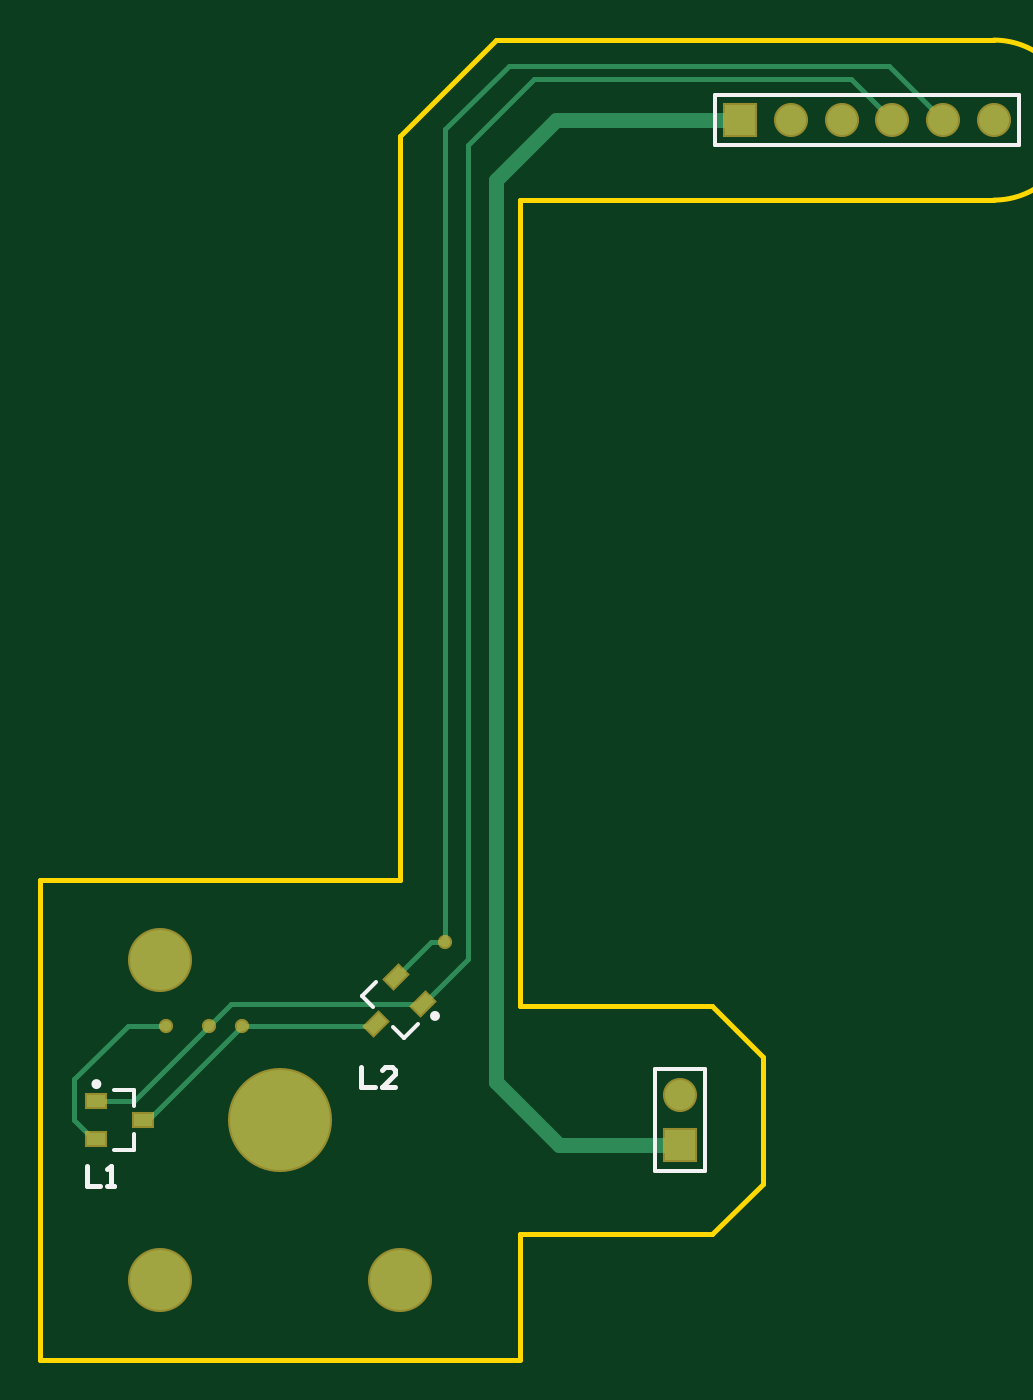
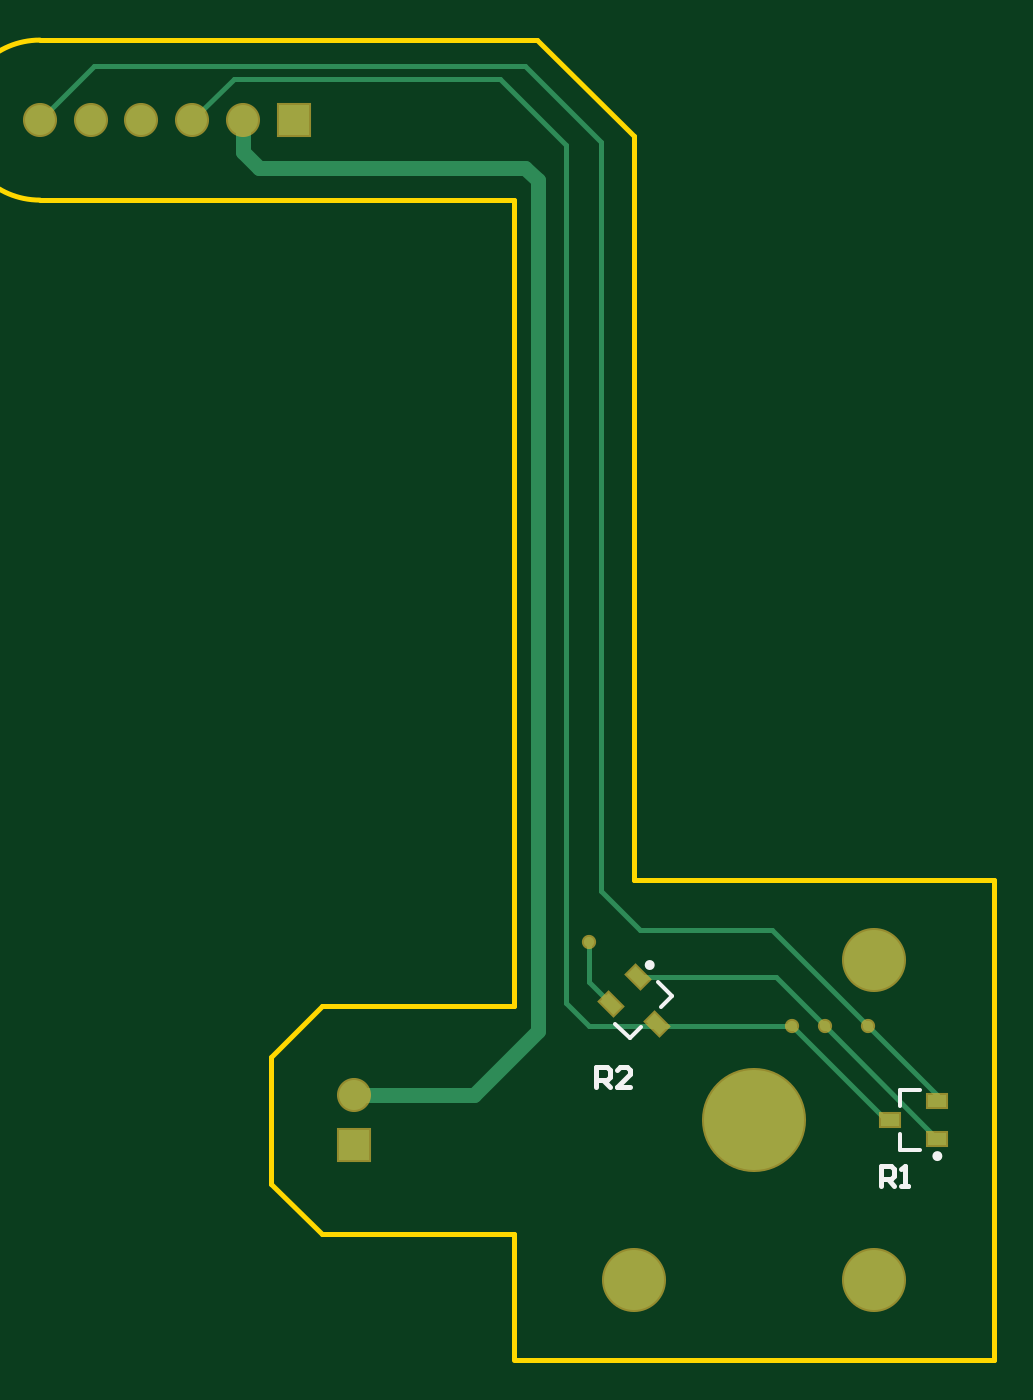
Circuit board: 9 layer files. Board 47.7 x 66.0 mm.
- bottom_copper: EncoderArm.GBL (1944 bytes)
- bottom_silk: EncoderArm.GBO (869 bytes)
- paste: EncoderArm.GBP (539 bytes)
- bottom_mask: EncoderArm.GBS (998 bytes)
- outline: EncoderArm.GM1 (576 bytes)
- top_copper: EncoderArm.GTL (1854 bytes)
- top_silk: EncoderArm.GTO (900 bytes)
- paste: EncoderArm.GTP (543 bytes)
- top_mask: EncoderArm.GTS (997 bytes)

=== bottom_copper: EncoderArm.GBL ===
G04 Layer_Physical_Order=2*
G04 Layer_Color=16711680*
%FSLAX25Y25*%
%MOIN*%
G70*
G01*
G75*
G04:AMPARAMS|DCode=10|XSize=23.62mil|YSize=37.4mil|CornerRadius=0mil|HoleSize=0mil|Usage=FLASHONLY|Rotation=315.000|XOffset=0mil|YOffset=0mil|HoleType=Round|Shape=Rectangle|*
%AMROTATEDRECTD10*
4,1,4,-0.02158,-0.00487,0.00487,0.02158,0.02158,0.00487,-0.00487,-0.02158,-0.02158,-0.00487,0.0*
%
%ADD10ROTATEDRECTD10*%

%ADD11R,0.03740X0.02362*%
%ADD12C,0.01000*%
%ADD13C,0.03000*%
%ADD14C,0.11811*%
%ADD15C,0.19685*%
%ADD16R,0.05906X0.05906*%
%ADD17C,0.05906*%
%ADD18R,0.05906X0.05906*%
%ADD19C,0.02000*%
D10*
X18973Y18973D02*
D03*
X28160Y22871D02*
D03*
X22871Y28160D02*
D03*
D11*
X-26870Y0D02*
D03*
X-36122Y3740D02*
D03*
Y-3740D02*
D03*
D12*
X-13941Y18441D01*
X-7500Y18500D02*
X32500D01*
X129902Y207500D02*
X140551Y196850D01*
X45000Y207500D02*
X129902D01*
X30000Y192500D02*
X45000Y207500D01*
X30000Y45000D02*
Y192500D01*
X102402Y205000D02*
X110551Y196850D01*
X50000Y205000D02*
X102402D01*
X37000Y192000D02*
X50000Y205000D01*
X-4340Y28160D02*
X22871D01*
X-14000Y18500D02*
X-4340Y28160D01*
X32500Y27211D02*
Y35000D01*
X37000Y23000D02*
Y192000D01*
X32500Y18500D02*
X37000Y23000D01*
X28160Y22871D02*
X32500Y27211D01*
X22500Y37500D02*
X30000Y45000D01*
X-3500Y37500D02*
X22500D01*
X-22500Y18500D02*
X-3500Y37500D01*
X-36000Y5000D02*
X-22500Y18500D01*
X-36000Y3862D02*
Y5000D01*
X-36122Y3740D02*
X-36000Y3862D01*
X-26000Y0D02*
X-7500Y18500D01*
X-26870Y0D02*
X-26000D01*
D13*
X45000Y187500D02*
X97500D01*
X100551Y190551D01*
Y196850D01*
X42500Y17500D02*
Y185000D01*
X45000Y187500D01*
X42500Y17500D02*
X55000Y5000D01*
X78740D01*
D14*
X-23622Y31496D02*
D03*
X23622Y-31496D02*
D03*
X-23622D02*
D03*
D15*
X0Y0D02*
D03*
D16*
X90551Y196850D02*
D03*
D17*
X100551D02*
D03*
X110551D02*
D03*
X120551D02*
D03*
X130551D02*
D03*
X140551D02*
D03*
X78740Y5000D02*
D03*
D18*
Y-5000D02*
D03*
D19*
X32500Y35000D02*
D03*
X-22500Y18500D02*
D03*
X-14000D02*
D03*
X-7500D02*
D03*
M02*

=== bottom_silk: EncoderArm.GBO ===
G04 Layer_Color=32896*
%FSLAX25Y25*%
%MOIN*%
G70*
G01*
G75*
%ADD12C,0.01000*%
%ADD20C,0.00984*%
%ADD21C,0.00787*%
D12*
X31000Y6500D02*
Y10499D01*
X29001D01*
X28334Y9832D01*
Y8499D01*
X29001Y7833D01*
X31000D01*
X29667D02*
X28334Y6500D01*
X24336D02*
X27001D01*
X24336Y9166D01*
Y9832D01*
X25002Y10499D01*
X26335D01*
X27001Y9832D01*
X-25000Y-13000D02*
Y-9001D01*
X-26999D01*
X-27666Y-9668D01*
Y-11001D01*
X-26999Y-11667D01*
X-25000D01*
X-26333D02*
X-27666Y-13000D01*
X-28999D02*
X-30332D01*
X-29665D01*
Y-9001D01*
X-28999Y-9668D01*
D20*
X20996Y30526D02*
G03*
X20996Y30526I-492J0D01*
G01*
X-35630Y-7087D02*
G03*
X-35630Y-7087I-492J0D01*
G01*
D21*
X22244Y18347D02*
X24471Y16119D01*
X27255Y18903D01*
X16119Y24471D02*
X18347Y22244D01*
X16119Y24471D02*
X18903Y27255D01*
X-28740Y2756D02*
Y5906D01*
X-32677D02*
X-28740D01*
Y-5906D02*
Y-2756D01*
X-32677Y-5906D02*
X-28740D01*
M02*

=== paste: EncoderArm.GBP ===
G04 Layer_Color=128*
%FSLAX25Y25*%
%MOIN*%
G70*
G01*
G75*
G04:AMPARAMS|DCode=10|XSize=23.62mil|YSize=37.4mil|CornerRadius=0mil|HoleSize=0mil|Usage=FLASHONLY|Rotation=315.000|XOffset=0mil|YOffset=0mil|HoleType=Round|Shape=Rectangle|*
%AMROTATEDRECTD10*
4,1,4,-0.02158,-0.00487,0.00487,0.02158,0.02158,0.00487,-0.00487,-0.02158,-0.02158,-0.00487,0.0*
%
%ADD10ROTATEDRECTD10*%

%ADD11R,0.03740X0.02362*%
D10*
X18973Y18973D02*
D03*
X28160Y22871D02*
D03*
X22871Y28160D02*
D03*
D11*
X-26870Y0D02*
D03*
X-36122Y3740D02*
D03*
Y-3740D02*
D03*
M02*

=== bottom_mask: EncoderArm.GBS ===
G04 Layer_Color=16711935*
%FSLAX25Y25*%
%MOIN*%
G70*
G01*
G75*
G04:AMPARAMS|DCode=22|XSize=31.62mil|YSize=45.4mil|CornerRadius=0mil|HoleSize=0mil|Usage=FLASHONLY|Rotation=315.000|XOffset=0mil|YOffset=0mil|HoleType=Round|Shape=Rectangle|*
%AMROTATEDRECTD22*
4,1,4,-0.02723,-0.00487,0.00487,0.02723,0.02723,0.00487,-0.00487,-0.02723,-0.02723,-0.00487,0.0*
%
%ADD22ROTATEDRECTD22*%

%ADD23R,0.04540X0.03162*%
%ADD24C,0.12611*%
%ADD25C,0.20485*%
%ADD26R,0.06706X0.06706*%
%ADD27C,0.06706*%
%ADD28R,0.06706X0.06706*%
%ADD29C,0.02800*%
D22*
X18973Y18973D02*
D03*
X28160Y22871D02*
D03*
X22871Y28160D02*
D03*
D23*
X-26870Y0D02*
D03*
X-36122Y3740D02*
D03*
Y-3740D02*
D03*
D24*
X-23622Y31496D02*
D03*
X23622Y-31496D02*
D03*
X-23622D02*
D03*
D25*
X0Y0D02*
D03*
D26*
X90551Y196850D02*
D03*
D27*
X100551D02*
D03*
X110551D02*
D03*
X120551D02*
D03*
X130551D02*
D03*
X140551D02*
D03*
X78740Y5000D02*
D03*
D28*
Y-5000D02*
D03*
D29*
X32500Y35000D02*
D03*
X-22500Y18500D02*
D03*
X-14000D02*
D03*
X-7500D02*
D03*
M02*

=== outline: EncoderArm.GM1 ===
G04 Layer_Color=16711935*
%FSLAX25Y25*%
%MOIN*%
G70*
G01*
G75*
%ADD12C,0.01000*%
D12*
X140551Y181102D02*
G03*
X140551Y212598I0J15748D01*
G01*
X42598Y212598D02*
X104500D01*
X23622Y193622D02*
X42598Y212598D01*
X23622Y181500D02*
Y193622D01*
X47244Y181102D02*
X140551D01*
X104500Y212598D02*
X140551D01*
X47244Y-46988D02*
Y-22500D01*
X85000D01*
X95000Y-12500D01*
Y12500D01*
X85000Y22500D02*
X95000Y12500D01*
X47244Y22500D02*
X85000D01*
X23622Y47244D02*
Y181500D01*
X47244Y22500D02*
Y181102D01*
X-47244Y47244D02*
X23622D01*
X-47244Y-47244D02*
Y47244D01*
Y-47244D02*
X47244D01*
M02*

=== top_copper: EncoderArm.GTL ===
G04 Layer_Physical_Order=1*
G04 Layer_Color=255*
%FSLAX25Y25*%
%MOIN*%
G70*
G01*
G75*
G04:AMPARAMS|DCode=10|XSize=23.62mil|YSize=37.4mil|CornerRadius=0mil|HoleSize=0mil|Usage=FLASHONLY|Rotation=315.000|XOffset=0mil|YOffset=0mil|HoleType=Round|Shape=Rectangle|*
%AMROTATEDRECTD10*
4,1,4,-0.02158,-0.00487,0.00487,0.02158,0.02158,0.00487,-0.00487,-0.02158,-0.02158,-0.00487,0.0*
%
%ADD10ROTATEDRECTD10*%

%ADD11R,0.03740X0.02362*%
%ADD12C,0.01000*%
%ADD13C,0.03000*%
%ADD14C,0.11811*%
%ADD15C,0.19685*%
%ADD16R,0.05906X0.05906*%
%ADD17C,0.05906*%
%ADD18R,0.05906X0.05906*%
%ADD19C,0.02000*%
D10*
X18973Y18973D02*
D03*
X22871Y28160D02*
D03*
X28160Y22871D02*
D03*
D11*
X-26870Y0D02*
D03*
X-36122Y-3740D02*
D03*
Y3740D02*
D03*
D12*
X32500Y35000D02*
Y195000D01*
X45000Y207500D01*
X119902D01*
X130551Y196850D01*
X112402Y205000D02*
X120551Y196850D01*
X50000Y205000D02*
X112402D01*
X37000Y192000D02*
X50000Y205000D01*
X29711Y35000D02*
X32500D01*
X22871Y28160D02*
X29711Y35000D01*
X37000Y31711D02*
Y192000D01*
X28160Y22871D02*
X37000Y31711D01*
X-30000Y18500D02*
X-22500D01*
X-40500Y8000D02*
X-30000Y18500D01*
X-40500Y0D02*
Y8000D01*
Y0D02*
X-36760Y-3740D01*
X-36122D01*
X-9629Y22871D02*
X28160D01*
X-14000Y18500D02*
X-9629Y22871D01*
X-36122Y3740D02*
X-28760D01*
X-14000Y18500D01*
X18500D02*
X18973Y18973D01*
X-7500Y18500D02*
X18500D01*
X-26000Y0D02*
X-7500Y18500D01*
X-26870Y0D02*
X-26000D01*
D13*
X54350Y196850D02*
X90551D01*
X42500Y185000D02*
X54350Y196850D01*
X42500Y7500D02*
Y185000D01*
Y7500D02*
X55000Y-5000D01*
X78740D01*
D14*
X-23622Y31496D02*
D03*
X23622Y-31496D02*
D03*
X-23622D02*
D03*
D15*
X0Y0D02*
D03*
D16*
X90551Y196850D02*
D03*
D17*
X100551D02*
D03*
X110551D02*
D03*
X120551D02*
D03*
X130551D02*
D03*
X140551D02*
D03*
X78740Y5000D02*
D03*
D18*
Y-5000D02*
D03*
D19*
X32500Y35000D02*
D03*
X-22500Y18500D02*
D03*
X-14000D02*
D03*
X-7500D02*
D03*
M02*

=== top_silk: EncoderArm.GTO ===
G04 Layer_Color=65535*
%FSLAX25Y25*%
%MOIN*%
G70*
G01*
G75*
%ADD12C,0.01000*%
%ADD20C,0.00984*%
%ADD21C,0.00787*%
D12*
X16000Y10499D02*
Y6500D01*
X18666D01*
X22664D02*
X19999D01*
X22664Y9166D01*
Y9832D01*
X21998Y10499D01*
X20665D01*
X19999Y9832D01*
X-38000Y-9001D02*
Y-13000D01*
X-35334D01*
X-34001D02*
X-32668D01*
X-33335D01*
Y-9001D01*
X-34001Y-9668D01*
D20*
X31018Y20504D02*
G03*
X31018Y20504I-492J0D01*
G01*
X-35630Y7087D02*
G03*
X-35630Y7087I-492J0D01*
G01*
D21*
X16119Y24471D02*
X18347Y22244D01*
X16119Y24471D02*
X18903Y27255D01*
X22244Y18347D02*
X24471Y16119D01*
X27255Y18903D01*
X-28740Y-5906D02*
Y-2756D01*
X-32677Y-5906D02*
X-28740D01*
Y2756D02*
Y5906D01*
X-32677D02*
X-28740D01*
X145551Y191850D02*
Y201850D01*
X85551Y191850D02*
Y201850D01*
X145551D01*
X85551Y191850D02*
X145551D01*
X73740Y10000D02*
X83740D01*
Y-10000D02*
Y10000D01*
X73740Y-10000D02*
X83740D01*
X73740D02*
Y10000D01*
M02*

=== paste: EncoderArm.GTP ===
G04 Layer_Color=8421504*
%FSLAX25Y25*%
%MOIN*%
G70*
G01*
G75*
G04:AMPARAMS|DCode=10|XSize=23.62mil|YSize=37.4mil|CornerRadius=0mil|HoleSize=0mil|Usage=FLASHONLY|Rotation=315.000|XOffset=0mil|YOffset=0mil|HoleType=Round|Shape=Rectangle|*
%AMROTATEDRECTD10*
4,1,4,-0.02158,-0.00487,0.00487,0.02158,0.02158,0.00487,-0.00487,-0.02158,-0.02158,-0.00487,0.0*
%
%ADD10ROTATEDRECTD10*%

%ADD11R,0.03740X0.02362*%
D10*
X18973Y18973D02*
D03*
X22871Y28160D02*
D03*
X28160Y22871D02*
D03*
D11*
X-26870Y0D02*
D03*
X-36122Y-3740D02*
D03*
Y3740D02*
D03*
M02*

=== top_mask: EncoderArm.GTS ===
G04 Layer_Color=8388736*
%FSLAX25Y25*%
%MOIN*%
G70*
G01*
G75*
G04:AMPARAMS|DCode=22|XSize=31.62mil|YSize=45.4mil|CornerRadius=0mil|HoleSize=0mil|Usage=FLASHONLY|Rotation=315.000|XOffset=0mil|YOffset=0mil|HoleType=Round|Shape=Rectangle|*
%AMROTATEDRECTD22*
4,1,4,-0.02723,-0.00487,0.00487,0.02723,0.02723,0.00487,-0.00487,-0.02723,-0.02723,-0.00487,0.0*
%
%ADD22ROTATEDRECTD22*%

%ADD23R,0.04540X0.03162*%
%ADD24C,0.12611*%
%ADD25C,0.20485*%
%ADD26R,0.06706X0.06706*%
%ADD27C,0.06706*%
%ADD28R,0.06706X0.06706*%
%ADD29C,0.02800*%
D22*
X18973Y18973D02*
D03*
X22871Y28160D02*
D03*
X28160Y22871D02*
D03*
D23*
X-26870Y0D02*
D03*
X-36122Y-3740D02*
D03*
Y3740D02*
D03*
D24*
X-23622Y31496D02*
D03*
X23622Y-31496D02*
D03*
X-23622D02*
D03*
D25*
X0Y0D02*
D03*
D26*
X90551Y196850D02*
D03*
D27*
X100551D02*
D03*
X110551D02*
D03*
X120551D02*
D03*
X130551D02*
D03*
X140551D02*
D03*
X78740Y5000D02*
D03*
D28*
Y-5000D02*
D03*
D29*
X32500Y35000D02*
D03*
X-22500Y18500D02*
D03*
X-14000D02*
D03*
X-7500D02*
D03*
M02*

